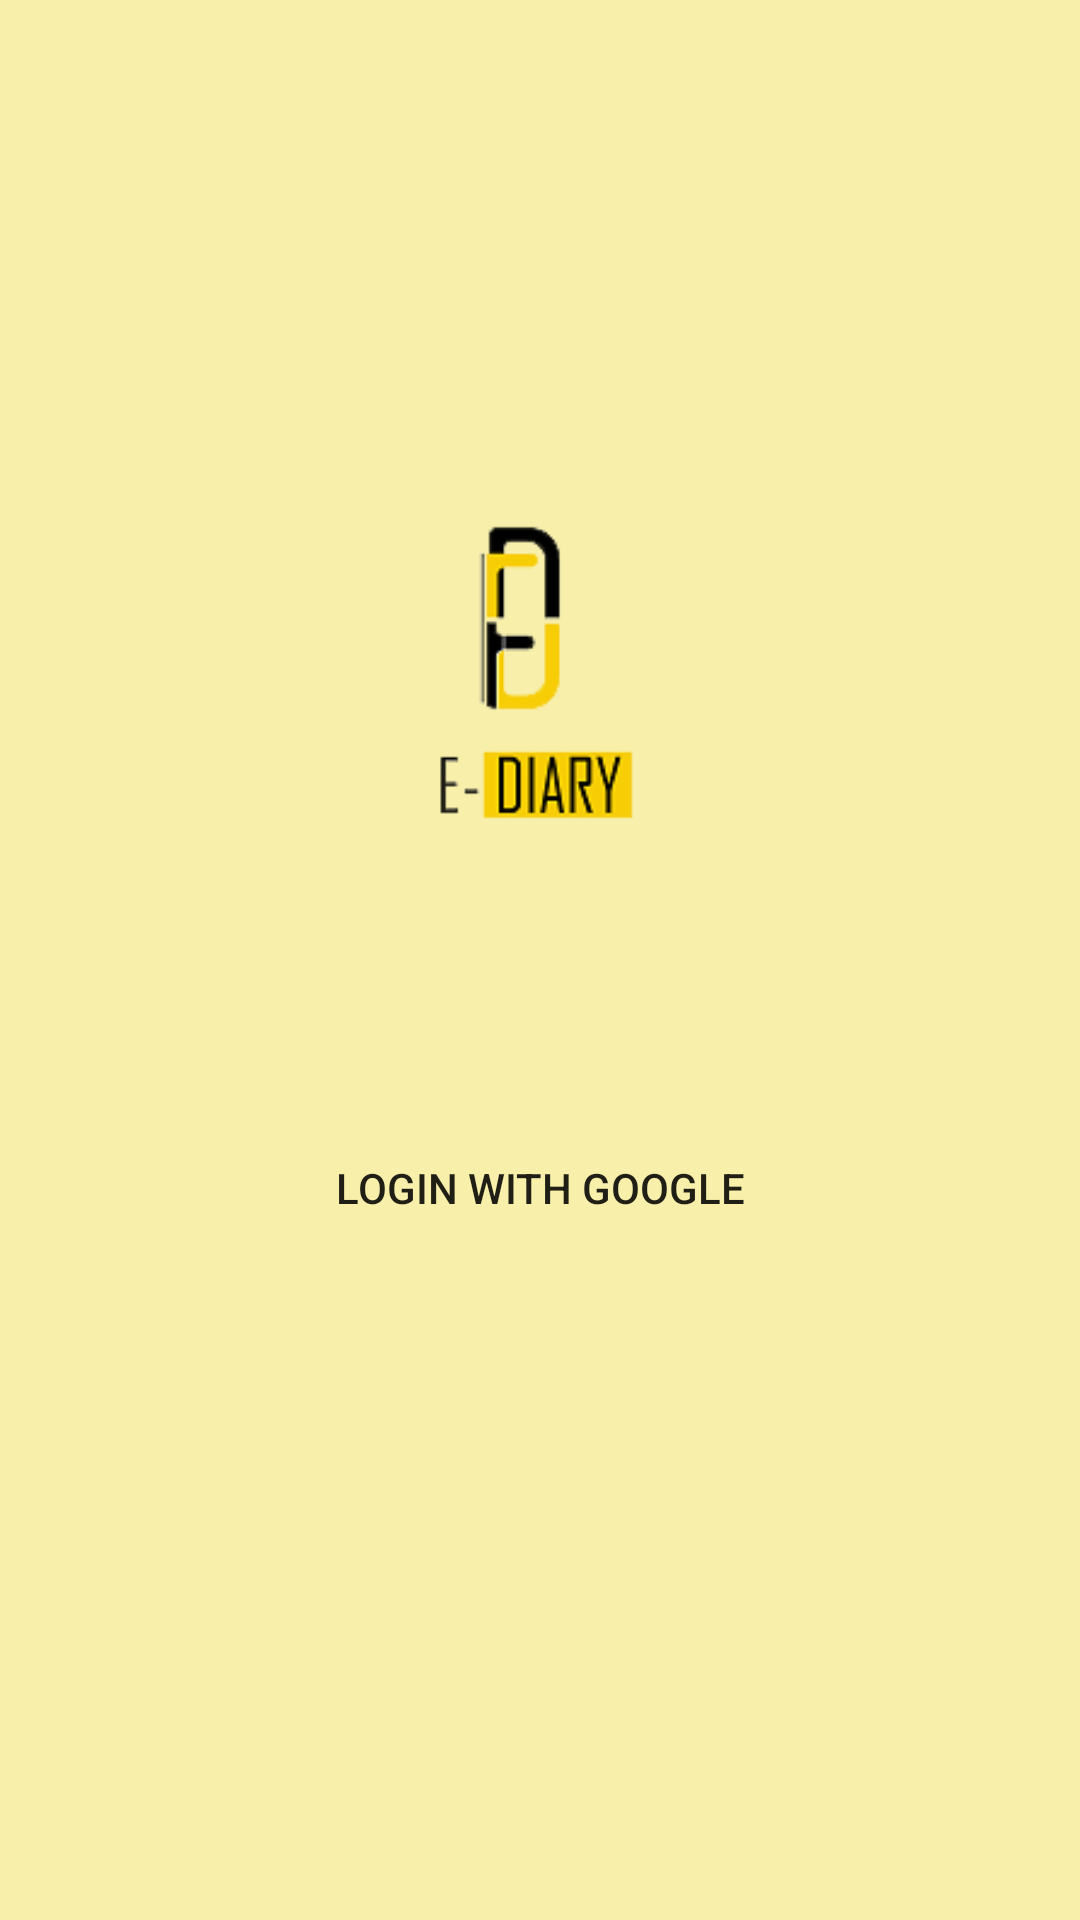

Here is an Android app screen rendered from its layout file. Give the layout XML and the strings, colors and styles it references.
<!-- AndroidManifest.xml: application theme AppTheme.NoActionBar -->
<!-- res/layout/activity_main.xml -->
<?xml version="1.0" encoding="utf-8"?>
<RelativeLayout
    xmlns:android="http://schemas.android.com/apk/res/android"
    xmlns:app="http://schemas.android.com/apk/res-auto"
    xmlns:tools="http://schemas.android.com/tools"
    android:layout_width="match_parent"
    android:layout_height="match_parent"
    android:background="@color/colorPrimary"
    tools:context=".activity.main.MainActivity">

    <ImageView
        android:id="@+id/image"
        android:layout_width="100dp"
        android:layout_height="100dp"
        android:layout_centerHorizontal="true"
        android:layout_marginTop="175dp"
        android:scaleType="centerCrop"
        android:src="@drawable/logo2"
        android:contentDescription="@string/app"/>



        <ProgressBar
            android:visibility="invisible"
            android:id="@+id/progress_circular"
            android:layout_width="wrap_content"
            android:layout_height="wrap_content"
            android:layout_below="@id/image"
            android:layout_marginTop="20dp"
            android:layout_centerHorizontal="true"/>
    
    <Button
        android:id="@+id/login"
        android:layout_width="match_parent"
        android:layout_height="wrap_content"
        android:layout_alignParentBottom="true"
        android:layout_marginBottom="220dp"
        android:layout_marginLeft="26dp"
        android:layout_marginRight="26dp"
        android:text="@string/login_with_google"
        android:background="@drawable/round_bg"
        android:drawableStart="@drawable/ic_google_logo"
        android:drawableLeft="@drawable/ic_google_logo" />

    <Button
        android:visibility="invisible"
        android:id="@+id/logout"
        android:layout_width="match_parent"
        android:layout_height="wrap_content"
        android:layout_alignParentBottom="true"
        android:layout_marginBottom="220dp"
        android:layout_marginLeft="26dp"
        android:layout_marginRight="26dp"
        android:text="@string/logout"
        android:background="@drawable/round_bg" />
</RelativeLayout>
<!-- resources referenced by this layout -->
<resources>
  <color name="colorPrimary">#F7EFAA</color>
  <!-- drawable logo2: png bitmap (drawable, 6378 bytes) -->
  <string name="app">EDiary</string>
  <string name="login_with_google">Login with Google</string>
  <string name="logout">LOGOUT</string>
  <style name="AppTheme.NoActionBar">
          <item name="windowActionBar">false</item>
          <item name="windowNoTitle">true</item>
      </style>
</resources>
